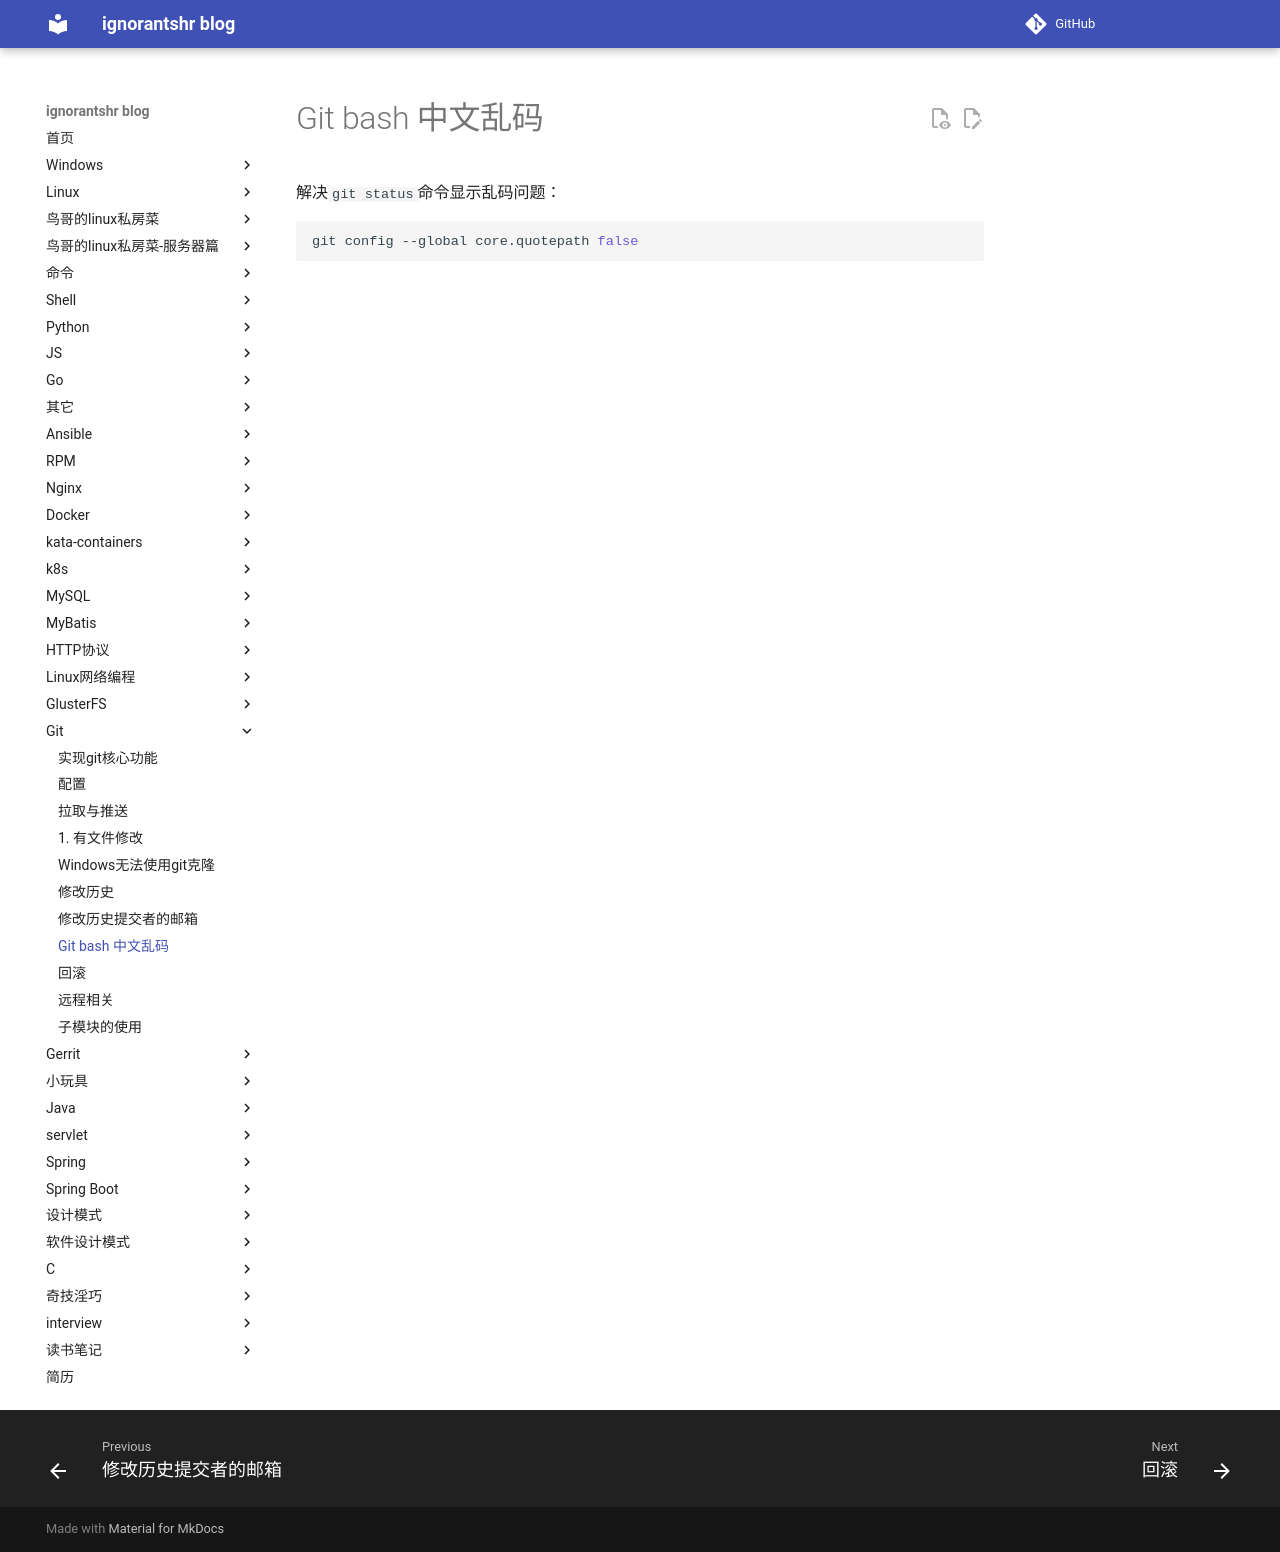

repository: ignorantshr/person-blog · page: git/git bash 中文乱码/index.html · generator: mkdocs

解决`git status`命令显示乱码问题：

```bash
git config --global core.quotepath false
```
